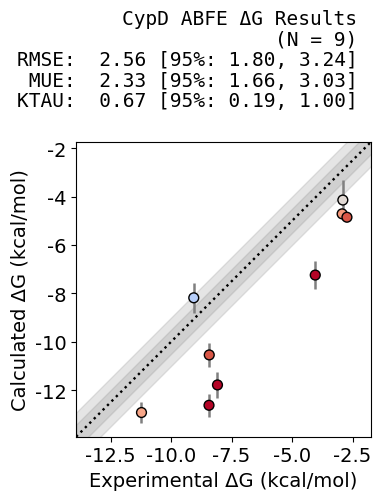

Reproduce this figure in Python.
import numpy as np
import matplotlib.pyplot as plt
import matplotlib.colors as mcolors
from matplotlib import rcParams
from scipy.stats import kendalltau
rng = np.random.default_rng(1234)

# Data (taken from cypd_experimental.csv file)
ligands = ["Lig2", "Lig3", "Lig4", "Lig7", "Lig8", "Lig14", "Lig16", "Lig39", "Lig40"]
dG_exp  = np.array([-9.06, -2.93, -2.90, -2.73, -4.04, -11.22, -8.42, -8.43, -8.08])
dG_calc = np.array([-8.18, -4.71, -4.14, -4.85, -7.24, -12.92, -10.54, -12.62, -11.78])
dG_err  = np.array([ 0.61, 0.22, 0.81, 0.17, 0.59, 0.43, 0.48, 0.47, 0.52])

# Metrics (with optional bootstrap CIs)
def rmse(y_true, y_pred):
    return np.sqrt(np.mean((y_pred - y_true)**2))

def mue(y_true, y_pred):
    return np.mean(np.abs(y_pred - y_true))

def bootstrap_ci(metric_fn, y_true, y_pred, n=10000, alpha=0.05):
    npts = len(y_true)
    samples = np.empty(n, dtype=float)
    for i in range(n):
        idx = rng.integers(0, npts, size=npts)
        samples[i] = metric_fn(y_true[idx], y_pred[idx])
    lo = np.quantile(samples, alpha/2)
    hi = np.quantile(samples, 1 - alpha/2)
    return lo, hi

do_bootstrap = True  # set False if you want to skip resampling

RMSE = rmse(dG_exp, dG_calc)
MUE  = mue(dG_exp, dG_calc)
KTAU, _ = kendalltau(dG_exp, dG_calc)

if do_bootstrap:
    rmse_lo, rmse_hi = bootstrap_ci(rmse, dG_exp, dG_calc)
    mue_lo,  mue_hi  = bootstrap_ci(mue,  dG_exp, dG_calc)

    # bootstrap Kendall tau by resampling pairs
    def tau_boot(y_true, y_pred):
        t, _ = kendalltau(y_true, y_pred)
        return t
    ktau_lo, ktau_hi = bootstrap_ci(tau_boot, dG_exp, dG_calc)
else:
    rmse_lo = rmse_hi = mue_lo = mue_hi = ktau_lo = ktau_hi = np.nan

# Styling parameters
figsize = (5, 5)
font_sizes = {"title": 14, "labels": 14, "other": 14}
scatter_kwargs = {"s": 50, "marker": "o", "edgecolors": "k"}  

# Apply base font sizes
rcParams.update({
    "font.family": "DejaVu Sans",
    "axes.labelsize": font_sizes["labels"],
    "xtick.labelsize": font_sizes["other"],
    "ytick.labelsize": font_sizes["other"],
})

# Color logic (Cinnabar-like)
cmap = plt.colormaps["coolwarm"] 

dist = np.abs(dG_calc - dG_exp)
max_error_for_scaling = 2.372
norm_errors = np.clip(dist / max_error_for_scaling, 0, 1.0)
point_colors = [cmap(val) for val in norm_errors]

# Plot
fig, ax = plt.subplots(figsize=figsize, facecolor="white")

# leave headroom for the right-column text
plt.subplots_adjust(top=0.70)

pad = 1.0
mn = min(dG_exp.min(), dG_calc.min()) - pad
mx = max(dG_exp.max(), dG_calc.max()) + pad
x  = np.linspace(mn, mx, 500)

# Cinnabar band styling
ax.fill_between(
    x, x-1.0, x+1.0,
    color="grey", alpha=0.2,
    edgecolor="grey", linewidth=1.0, zorder=0,
)
ax.fill_between(
    x, x-0.5, x+0.5,
    color="grey", alpha=0.2,
    edgecolor="grey", linewidth=1.0, zorder=1,
)
ax.plot(x, x, color="k", linestyle=":", linewidth=1.7)


# Draw error bars only 
for xi, yi, ei in zip(dG_exp, dG_calc, dG_err):
    ax.errorbar(
        xi, yi, yerr=ei,
        fmt="none", 
        ecolor="gray",
        elinewidth=1.8,
        capsize=0,
        zorder=1
    )

# Draw colored points with black outlines on top
ax.scatter(
    dG_exp, dG_calc,
    c=point_colors,
    edgecolors="k",
    s=scatter_kwargs.get("s", 50),
    marker=scatter_kwargs.get("marker", "o"),
    zorder=2
)

# Axes
ax.set_xlabel("Experimental ΔG (kcal/mol)")
ax.set_ylabel("Calculated ΔG (kcal/mol)")
ax.set_xlim(mn, mx)
ax.set_ylim(mn, mx)
ax.set_aspect("equal", adjustable="box")
ax.grid(False)


right_x = 0.78
title_fs = font_sizes["title"]
other_fs = font_sizes["other"]

# Format stats string
if do_bootstrap:
    stats_text = (
        f"RMSE:  {RMSE:.2f} [95%: {rmse_lo:.2f}, {rmse_hi:.2f}]\n"
        f" MUE:  {MUE:.2f} [95%: {mue_lo:.2f}, {mue_hi:.2f}]\n"
        f"KTAU:  {KTAU:.2f} [95%: {ktau_lo:.2f}, {ktau_hi:.2f}]"
    )
else:
    stats_text = (
        f"RMSE:  {RMSE:.2f}\n"
        f" MUE:  {MUE:.2f}\n"
        f"KTAU:  {KTAU:.2f}"
    )

# Combine title, N, and stats
long_title = (
    "CypD ABFE ΔG Results\n"
    f"(N = {len(dG_exp)})\n"
    + stats_text
)

# Plot all together in one right-aligned monospace block
fig.text(
    right_x, 0.965, long_title,
    ha="right", va="top",
    fontsize=font_sizes["title"],
    family="DejaVu Sans Mono",
    linespacing=1.1
)

plt.savefig("cypd_abfe_dg", dpi=300, bbox_inches="tight")

